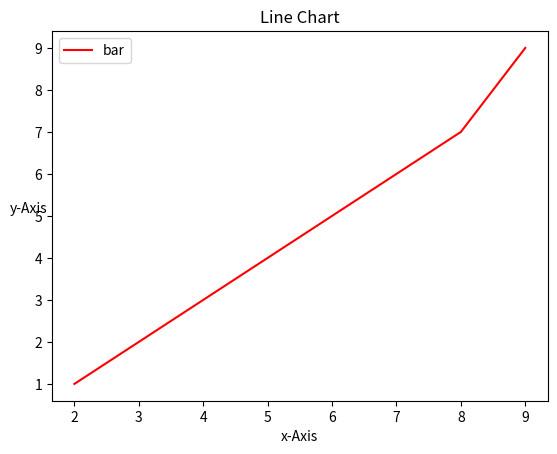

Reproduce this figure in Python.
import matplotlib.pyplot as plt
plt.plot([2,4,6,8,9],[1,3,5,7,9],color="red")
plt.title("Line Chart")
plt.xlabel('x-Axis')
plt.ylabel('y-Axis',rotation='horizontal')
plt.legend(['bar'])
plt.show()